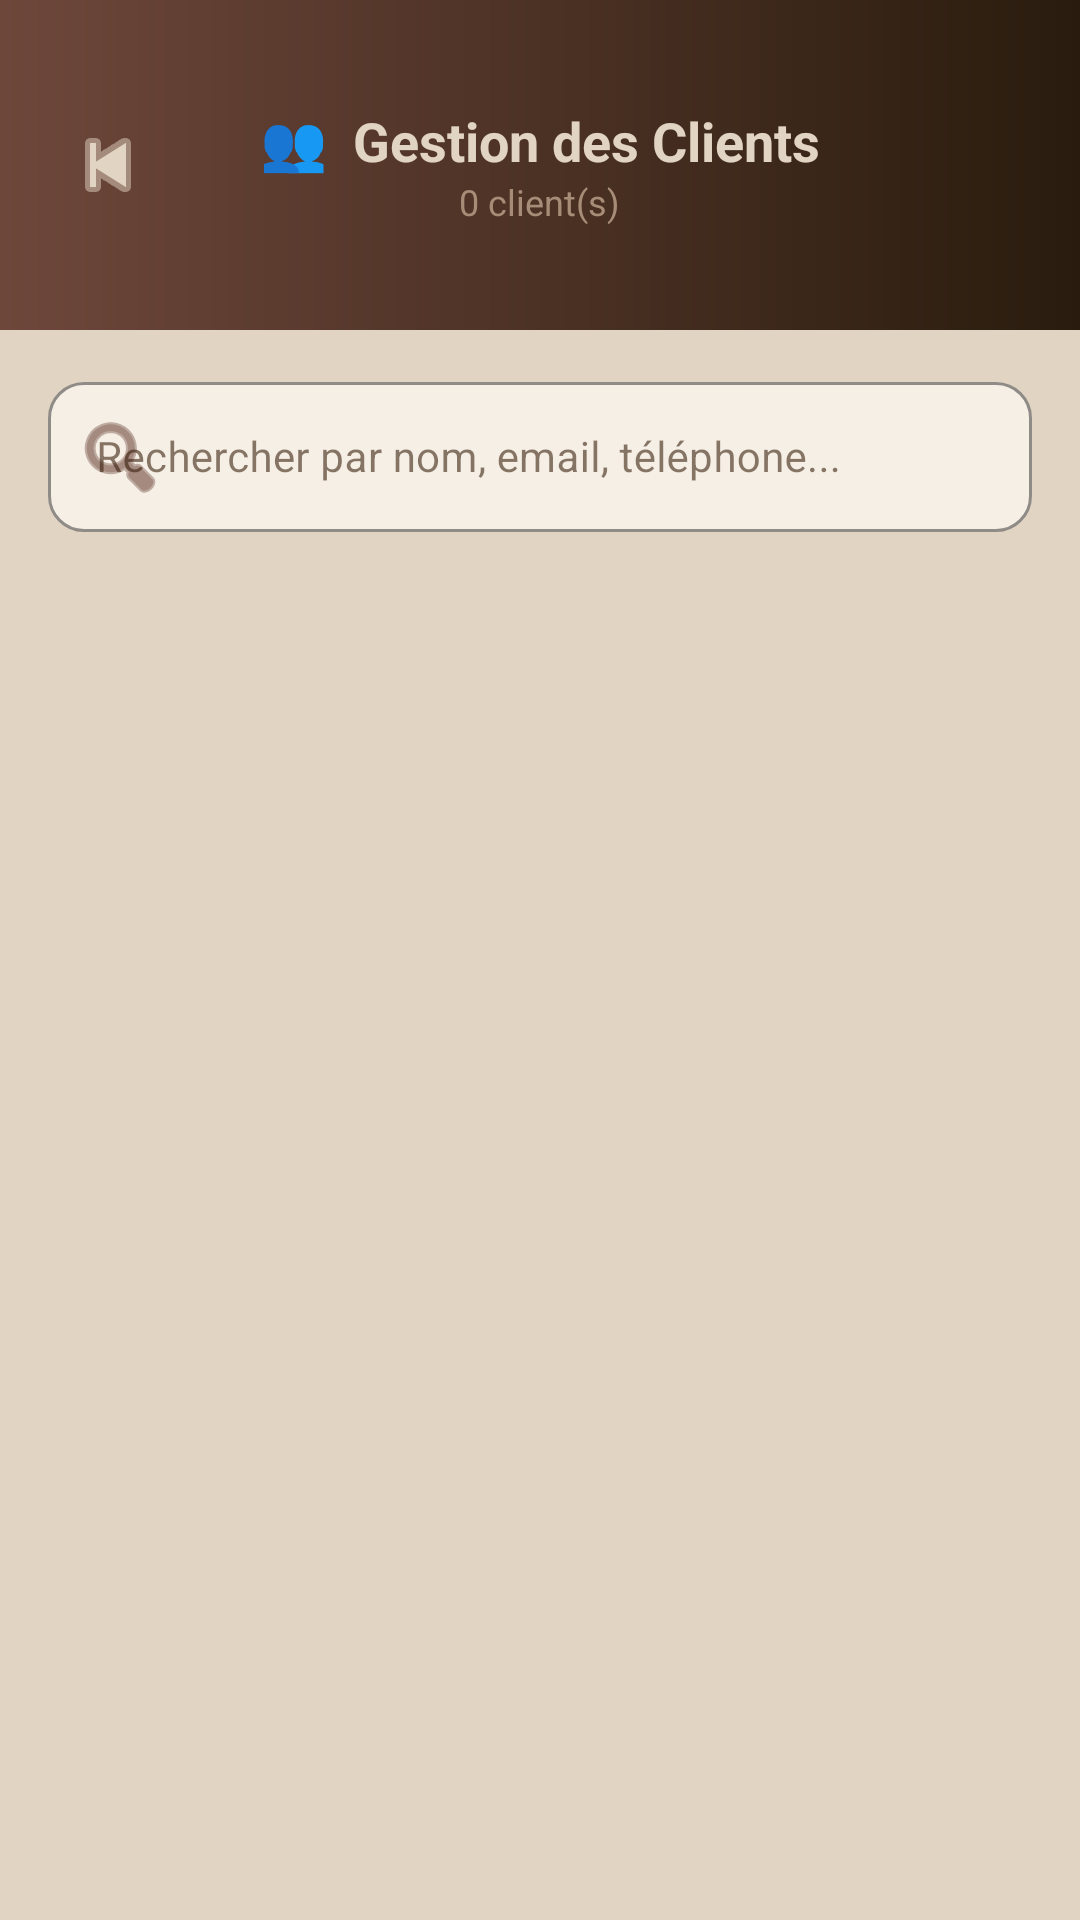

Write the Android layout XML for this screen, with the resource values it uses.
<!-- AndroidManifest.xml: application theme Theme.BennaGo -->
<!-- res/layout/activity_manage_users.xml -->
<?xml version="1.0" encoding="utf-8"?>
<LinearLayout
    xmlns:android="http://schemas.android.com/apk/res/android"
    xmlns:app="http://schemas.android.com/apk/res-auto"
    android:layout_width="match_parent"
    android:layout_height="match_parent"
    android:orientation="vertical"
    android:background="#E1D4C2">

    
    <LinearLayout
        android:layout_width="match_parent"
        android:layout_height="110dp"
        android:orientation="horizontal"
        android:gravity="center_vertical"
        android:background="@drawable/bg_login_hero"
        android:paddingHorizontal="16dp">

        <ImageButton
            android:id="@+id/btn_back"
            android:layout_width="40dp"
            android:layout_height="40dp"
            android:background="@android:color/transparent"
            android:src="@android:drawable/ic_media_previous"
            app:tint="#E1D4C2" />

        <LinearLayout
            android:layout_width="0dp"
            android:layout_weight="1"
            android:layout_height="wrap_content"
            android:orientation="vertical"
            android:gravity="center">

            <TextView
                android:layout_width="wrap_content"
                android:layout_height="wrap_content"
                android:text="👥  Gestion des Clients"
                android:textColor="#E1D4C2"
                android:textSize="18sp"
                android:textStyle="bold"/>

            <TextView
                android:id="@+id/tv_user_count"
                android:layout_width="wrap_content"
                android:layout_height="wrap_content"
                android:text="0 client(s)"
                android:textColor="#A78D78"
                android:textSize="12sp"/>
        </LinearLayout>

        <View android:layout_width="40dp" android:layout_height="40dp"/>
    </LinearLayout>

    
    <com.google.android.material.textfield.TextInputLayout
        android:layout_width="match_parent"
        android:layout_height="wrap_content"
        android:layout_marginHorizontal="16dp"
        android:layout_marginTop="12dp"
        android:layout_marginBottom="4dp"
        style="@style/Widget.MaterialComponents.TextInputLayout.OutlinedBox"
        app:boxBackgroundColor="#F5EFE6"
        app:boxStrokeColor="#A78D78"
        app:boxCornerRadiusTopStart="12dp"
        app:boxCornerRadiusTopEnd="12dp"
        app:boxCornerRadiusBottomStart="12dp"
        app:boxCornerRadiusBottomEnd="12dp"
        app:startIconDrawable="@android:drawable/ic_menu_search"
        app:startIconTint="#6E473B">

        <com.google.android.material.textfield.TextInputEditText
            android:id="@+id/et_search_users"
            android:layout_width="match_parent"
            android:layout_height="50dp"
            android:hint="Rechercher par nom, email, téléphone..."
            android:inputType="text"
            android:textSize="14sp"
            android:textColor="#291C0E"/>
    </com.google.android.material.textfield.TextInputLayout>

    
    <androidx.recyclerview.widget.RecyclerView
        android:id="@+id/rv_users"
        android:layout_width="match_parent"
        android:layout_height="0dp"
        android:layout_weight="1"
        android:padding="12dp"
        android:clipToPadding="false"/>

    
    <TextView
        android:id="@+id/tv_users_empty"
        android:layout_width="match_parent"
        android:layout_height="wrap_content"
        android:layout_marginTop="40dp"
        android:text="Aucun client trouvé"
        android:textColor="#A78D78"
        android:textSize="15sp"
        android:gravity="center"
        android:visibility="gone"/>

</LinearLayout>
<!-- resources referenced by this layout -->
<resources>
  <!-- drawable bg_login_hero (drawable) -->
  <?xml version="1.0" encoding="utf-8"?>
  <shape xmlns:android="http://schemas.android.com/apk/res/android"
      android:shape="rectangle">
      <gradient
          android:startColor="#291C0E"
          android:endColor="#6E473B"
          android:angle="180"
          android:type="linear"/>
  </shape>
  <style name="Theme.BennaGo" parent="Theme.MaterialComponents.DayNight.NoActionBar">
  
          <item name="colorPrimary">@color/orange_primary</item>
          <item name="colorPrimaryVariant">@color/orange_dark</item>
          <item name="colorOnPrimary">@color/white</item>
          <item name="colorSecondary">@color/brown_dark</item>
          <item name="colorOnSecondary">@color/white</item>
          <item name="colorSurface">@color/white</item>
          <item name="colorOnSurface">@color/brown_dark</item>
          <item name="colorOnBackground">@color/brown_dark</item>
          <item name="colorError">@color/error_red</item>
  
          <item name="android:statusBarColor">@color/brown_dark</item>
  
          
          <item name="textAppearanceBodyLarge">@style/TextAppearance.AppCompat.Body1</item>
          <item name="textAppearanceBodyMedium">@style/TextAppearance.AppCompat.Body1</item>
          <item name="textAppearanceBodySmall">@style/TextAppearance.AppCompat.Small</item>
          <item name="textAppearanceLabelLarge">@style/TextAppearance.AppCompat.Button</item>
          <item name="textAppearanceLabelMedium">@style/TextAppearance.AppCompat.Caption</item>
          <item name="textAppearanceLabelSmall">@style/TextAppearance.AppCompat.Caption</item>
  
          
          <item name="textInputStyle">@style/Widget.MaterialComponents.TextInputLayout.OutlinedBox</item>
  
      </style>
  <color name="orange_primary">#D4703A</color>
  <color name="orange_dark">#B85A2A</color>
  <color name="white">#FFFFFF</color>
  <color name="brown_dark">#3B1F0C</color>
  <color name="error_red">#D45A5A</color>
</resources>
